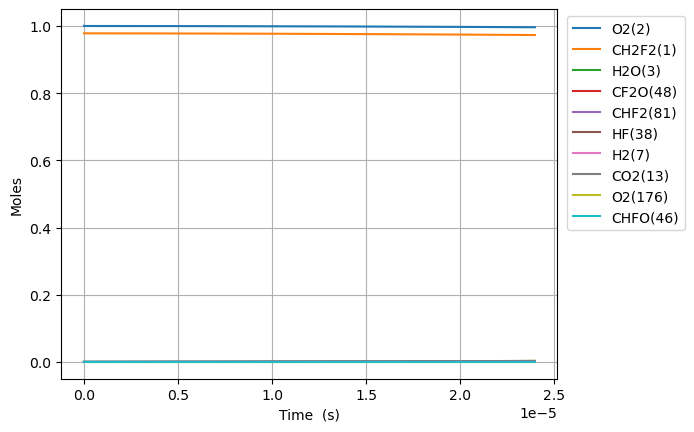

The file beside this chart, header and first rows:
Time (s), Volume (m^3), N2, Ne, CH2F2(1), O2(2), H2O(3), OH(4), CHF2(81), HF(38), HO2(10), CHF(40), FC1OO1(136), [O]C([O])F(138), H(5), CFO2(143), [O]OC(F)F(128), CO2(13), F(37), H2(7), CF2O(48), O(6), [O]C(F)F(146), O2(176)
0.0, 0.08997, 3.76, 0.0, 0.978, 1.0, 0.0, 0.0, 0.0, 0.0, 0.0, 0.0, 0.0, 0.0, 0.0, 0.0, 0.0, 0.0, 0.0, 0.0, 0.0, 0.0, 0.0, 0.0
9.812370210338244e-23, 0.08997, 3.76, 0.0, 0.978, 1, 1.0330050520125775e-53, 6.282471440983032e-39, 4.129409078046582e-22, 2.058843148934801e-21, 4.1294090780332393e-22, 2.058843148934799e-21, 2.2818461776394159e-41, 3.22738117455437e-40, 1.336413706869143e-33, 1.8310527813162312e-36, 1.2194885427187822e-37, 2.8545473257367746e-51, 4.2494363270678304e-48, 1.776547945584133e-48, 6.282403795503208e-39, 1.307585213121465e-30, 6.631781611818212e-40, 2.3979157614694677e-16
2.7474636588947084e-22, 0.08997, 3.76, 0.0, 0.978, 1, 1.2263835977494318e-52, 3.7946127503540876e-38, 1.1562345418530424e-21, 5.7647608170174446e-21, 1.1562345418493066e-21, 5.764760817017433e-21, 1.3782350913070692e-40, 1.949338229428814e-39, 3.747891154109852e-33, 1.1059558799150009e-35, 7.3657107980214096e-37, 3.388918585114692e-50, 2.568324313684133e-47, 1.0744545604235637e-47, 3.794571892484196e-38, 3.6612386139604536e-30, 4.005596093535607e-39, 6.71416413210476e-16
6.279916934616476e-22, 0.08997, 3.76, 0.0, 0.978, 1, 1.2040706886261687e-51, 1.8269426950383694e-37, 2.642821809949808e-21, 1.3176596153182728e-20, 2.64282180994127e-21, 1.3176596153182675e-20, 6.63560868476835e-40, 9.38522445557372e-39, 8.594577148096267e-33, 5.324701488067558e-35, 3.546272682226164e-36, 3.3272603628787604e-49, 1.2382332421140685e-46, 5.187495445119859e-47, 1.8269230237327183e-37, 8.368545484519837e-30, 1.928522092712846e-38, 1.5346660873336342e-15
1.3344823486060013e-21, 0.08997, 3.76, 0.0, 0.978, 1, 1.0649868884235335e-50, 7.978738730053652e-37, 5.615996346143327e-21, 2.80002668255133e-20, 5.6159963461251915e-21, 2.800026682551307e-20, 2.897944645801417e-39, 4.0987740916526483e-38, 1.8382873534089102e-32, 2.3254370322715694e-34, 1.5487504492527965e-35, 2.9429241109415335e-48, 5.42258810347115e-46, 2.2782197108984212e-46, 7.978652820293051e-37, 1.7783159501164225e-29, 8.422362646968931e-38, 3.261165435564351e-15
2.7474636588947084e-21, 0.08997, 3.76, 0.0, 0.978, 1, 8.951856499944408e-50, 3.3309663580138855e-36, 1.1562345418530316e-20, 5.764760817017445e-20, 1.1562345418493016e-20, 5.764760817017346e-20, 1.209834843563841e-38, 1.7111574987204645e-37, 3.8339163898154776e-32, 9.708241846538255e-34, 6.465728253494472e-35, 2.473705039726182e-47, 2.2762747118968502e-45, 9.617291587546215e-46, 3.3309304923793793e-36, 3.661238863655548e-29, 3.5161706105498375e-37, 6.714164131963385e-15
5.573426279472123e-21, 0.08997, 3.76, 0.0, 0.978, 1, 7.339272807053824e-49, 1.3608084440066525e-35, 2.345504356330411e-20, 1.1694229085949671e-19, 2.3455043563228582e-20, 1.1694229085949277e-19, 4.942570096133189e-38, 6.990636719092457e-37, 7.977053499460595e-32, 3.9661335664418656e-33, 2.6414609630701574e-34, 2.0280928465308628e-46, 9.401075298765469e-45, 4.01574302050312e-45, 1.360793791724207e-35, 7.427085131574793e-29, 1.436470424215641e-36, 1.3620161524511857e-14
1.1225351520626951e-20, 0.08997, 3.76, 0.0, 0.978, 1, 5.943533402666229e-48, 5.500605305242415e-35, 4.724043985285094e-20, 2.3553165623814125e-19, 4.724043985269939e-20, 2.355316562381252e-19, 1.9978658583894244e-37, 2.825727132421892e-36, 1.6870843866078681e-31, 1.6031746005755797e-32, 1.0677207545999872e-33, 1.6424021689784403e-45, 3.8823264140823007e-44, 1.6933743640627562e-44, 5.500546078370162e-35, 1.4958779430777256e-28, 5.806443126412242e-36, 2.7432156308610404e-14
2.2529202002936608e-20, 0.08997, 3.76, 0.0, 0.978, 1, 4.783872758212551e-47, 2.211769200710284e-34, 9.481123243194157e-20, 4.727103869954304e-19, 9.481123243163968e-20, 4.727103869953658e-19, 8.033330752362222e-37, 1.1362124518669066e-35, 3.7088489188625486e-31, 6.446294558732739e-32, 4.293258194180285e-33, 1.321948151353035e-44, 1.6272209276411606e-43, 7.373103607499857e-44, 2.2117453858422976e-34, 3.002217508263808e-28, 2.3347452433626725e-35, 5.5056145872813926e-14
4.513690296755592e-20, 0.08997, 3.76, 0.0, 0.978, 1, 3.838756610725939e-46, 8.870183732908296e-34, 1.8995281759011074e-19, 9.470678485100089e-19, 1.89952817589515e-19, 9.470678485097496e-19, 3.221724935296333e-36, 4.556720114780204e-35, 8.724403819095555e-31, 2.585252435621842e-31, 1.7217885565310577e-32, 1.0607801380738796e-43, 7.0565035589374506e-43, 3.409419825811093e-43, 8.870088224611005e-34, 6.01489946001833e-28, 9.363372665390182e-35, 1.1030412498524668e-13
9.035230489679455e-20, 0.08997, 3.76, 0.0, 0.978, 1, 3.0756766477375786e-45, 3.5527001565170975e-33, 3.8023598790640064e-19, 1.8957827715391655e-18, 3.8023598790524455e-19, 1.8957827715381267e-18, 1.2903704202057278e-35, 1.825064817986314e-34, 2.264361696245128e-30, 1.0354494347582604e-30, 6.896135027538822e-32, 8.499149672229571e-43, 3.251331722682313e-42, 1.7279988970295483e-42, 3.552661903361124e-33, 1.204027464905681e-27, 3.750232974743246e-34, 2.2080008314621495e-13
1.807831087552718e-19, 0.08997, 3.76, 0.0, 0.978, 1, 2.4624114613749e-44, 1.422005923056666e-32, 7.608023285387868e-19, 3.793212617597478e-18, 7.608023285366195e-19, 3.7932126175933235e-18, 5.16484450947703e-35, 7.305015523986154e-34, 6.60344566206827e-30, 4.1444961981319364e-30, 2.760251195663181e-31, 6.804487584630578e-42, 1.6416413154137721e-41, 9.81800941076048e-42, 1.421990611809052e-32, 2.409107016925151e-27, 1.5010705282865663e-33, 4.4179199921256265e-13
3.616447164722263e-19, 0.08997, 3.76, 0.0, 0.978, 1, 1.9706775463897905e-43, 5.689875941265678e-32, 1.521935009802785e-18, 7.588072309714104e-18, 1.5219350097990332e-18, 7.588072309697476e-18, 2.066610576979865e-34, 2.922957728616453e-33, 2.1502578942291422e-29, 1.6583383248773946e-29, 1.1044600176273261e-30, 5.445658090378197e-41, 9.291680549119253e-41, 6.250446997019575e-41, 5.689814676202039e-32, 4.8192841778111896e-27, 6.0062373438118766e-33, 8.837758303229031e-13
7.233679319061353e-19, 0.08997, 3.76, 0.0, 0.978, 1, 1.5768414522168285e-42, 2.2763208794162417e-31, 3.0442003723276847e-18, 1.5177791693947354e-17, 3.0442003723225144e-18, 1.517779169388083e-17, 8.267788172237846e-34, 1.1693734203720168e-32, 7.618470689679626e-29, 6.634433144538512e-29, 4.418559251634336e-30, 4.357353858142257e-40, 5.896013454676075e-40, 4.3584597155683775e-40, 2.27629636929794e-31, 9.6397107269717e-27, 2.402886036818774e-32, 1.7677434884541632e-12
1.4468143627739533e-18, 0.08997, 3.76, 0.0, 0.978, 1, 1.2615929409513926e-41, 9.106024578892923e-31, 6.088731097365092e-18, 3.035723046241385e-17, 6.08873109736409e-18, 3.0357230462147735e-17, 3.307384561938483e-33, 4.677874350537222e-32, 2.8508440838004846e-28, 2.653989242179042e-28, 1.7675675470935529e-29, 3.486214076178925e-39, 4.101728144990408e-39, 3.22994587530071e-39, 9.105926529612325e-31, 1.928085273484666e-26, 9.612326381201593e-32, 3.5356787883590015e-12
2.8937072245095894e-18, 0.08997, 3.76, 0.0, 0.978, 1, 1.0093222675365407e-40, 3.642558051188243e-30, 1.2177792547390353e-17, 6.071610799934685e-17, 1.2177792547425701e-17, 6.071610799828232e-17, 1.3230077661105402e-32, 1.8712258640063455e-31, 1.1010255936275904e-27, 1.0616388952640352e-27, 7.070557891266423e-29, 2.7891036638355574e-38, 3.0353194195040533e-38, 2.481215391435451e-38, 3.642518829217568e-30, 3.85642923888142e-26, 3.845086988541826e-31, 7.07154932273795e-12
5.7874929479808616e-18, 0.08997, 3.76, 0.0, 0.978, 1, 8.074769813235714e-40, 1.4570528666158053e-29, 2.4355915447242655e-17, 1.2143386307321286e-16, 2.4355915447462757e-17, 1.2143386306895466e-16, 5.292139595507005e-32, 7.4850556044843124e-31, 4.3254750931193676e-27, 4.2466419792319154e-27, 2.8282806979244797e-28, 2.2313358935675445e-37, 2.3298242845437436e-37, 1.9438732794799923e-37, 1.4570371769783196e-29, 7.713579424963452e-26, 1.5380660701501906e-30, 1.4143290129772946e-11
1.1575064394923406e-17, 0.08997, 3.76, 0.0, 0.978, 1, 6.45989253474735e-39, 5.828270772764488e-29, 4.871216124615435e-17, 2.428693732209449e-16, 4.8712161247192203e-17, 2.428693732039118e-16, 2.1168780617896536e-31, 2.9940525902886252e-30, 1.714464260707002e-26, 1.6986740713640106e-26, 1.1313237874078883e-27, 1.7850899000210725e-36, 1.8244857208263923e-36, 1.5386585079916702e-36, 5.828208009335932e-29, 1.542972881829341e-25, 6.152326726337979e-30, 2.8286770696951413e-11
2.3150207288808495e-17, 0.08997, 3.76, 0.0, 0.978, 1, 5.16794472399861e-38, 2.331320181212838e-28, 9.742465284080614e-17, 4.857403935164087e-16, 9.742465284527244e-17, 4.85740393448276e-16, 8.467560831981163e-31, 1.1976270406671597e-29, 6.826405168668231e-26, 6.794730844010586e-26, 4.5253181650268005e-27, 1.4280803939555075e-35, 1.4438388464710242e-35, 1.2243506595939195e-35, 2.3312950723215487e-28, 3.0869423689711303e-25, 2.4609430963089292e-29, 5.657372764374286e-11
4.6300493076578675e-17, 0.08997, 3.76, 0.0, 0.978, 1, 4.1343680934521245e-37, 9.325304555470357e-28, 1.9484963601742334e-16, 9.71482434107336e-16, 1.9484963603591833e-16, 9.714824338348046e-16, 3.387037359741096e-30, 4.79051965040425e-29, 2.7242716598749204e-25, 2.7178992485771256e-25, 1.81013186815331e-26, 1.1424677044556017e-34, 1.1487711257076986e-34, 9.768500486244514e-35, 9.325204092512315e-28, 6.177839777233421e-25, 9.843796529403701e-29, 1.1314762478706877e-10
9.260106465211903e-17, 0.08997, 3.76, 0.0, 0.978, 1, 3.307499457642373e-36, 3.730126657398931e-27, 3.8969960231991205e-16, 1.942966515289189e-15, 3.896996023951517e-16, 1.9429665141990608e-15, 1.3548201972587853e-29, 1.916209740595793e-28, 1.088450578633378e-24, 1.087161081024246e-24, 7.240536669335022e-26, 9.139755188102963e-34, 9.164968922606605e-34, 7.804278428637854e-34, 3.7300864504546e-27, 1.2371468330277022e-24, 3.937522906652642e-28, 2.2629535207273233e-10
1.8520220780319975e-16, 0.08997, 3.76, 0.0, 0.978, 1, 2.646001650741719e-35, 1.4920516852676288e-26, 7.793995347219069e-16, 3.8859346776528875e-15, 7.793995350253847e-16, 3.885934673292372e-15, 5.419312479507288e-29, 7.664839386331321e-28, 4.351286135925638e-24, 4.348647082463553e-24, 2.8962165010204818e-25, 7.311809563903338e-33, 7.321894796000256e-33, 6.239213944347259e-33, 1.4920355851116172e-26, 2.4806060387273682e-24, 1.575009594481696e-27, 4.525905386404237e-10
2.778033509542805e-16, 0.08997, 3.76, 0.0, 0.978, 1, 7.565912611659659e-35, 3.170610532246613e-26, 1.1690994669209196e-15, 5.8289028400165795e-15, 1.1690994675673844e-15, 5.828902830750484e-15, 1.1516082656960984e-28, 1.6287780206562382e-27, 9.24491042085729e-24, 9.240876768605546e-24, 6.154461203533665e-25, 2.0907209437834005e-32, 2.0928639824691245e-32, 1.7837161525447922e-32, 3.170576293899325e-26, 3.728798740000783e-24, 3.346895177542163e-27, 6.788854572047968e-10
3.7040449410536117e-16, 0.08997, 3.76, 0.0, 0.978, 1, 1.595870298407966e-34, 5.408689254970737e-26, 1.5587993989169501e-15, 7.771871002380265e-15, 1.558799400021151e-15, 7.771870986573394e-15, 1.9645149265127059e-28, 2.7785029281162664e-27, 1.5769323429067243e-23, 1.5763850135046672e-23, 1.0498787769048625e-24, 4.409936441459774e-32, 4.4135920521065685e-32, 3.7620131634831107e-32, 5.408630808304627e-26, 4.9817249373307465e-24, 5.7094086660169606e-27, 9.05180107766169e-10
5.556067804075225e-16, 0.08997, 3.76, 0.0, 0.978, 1, 4.3588173735809795e-34, 1.1198005742076815e-25, 2.3381992624326247e-15, 1.1657807327107619e-14, 2.338199264721606e-15, 1.1657807294381497e-14, 4.067301527510424e-28, 5.752534386591014e-27, 3.2645510720682986e-23, 3.263705242987868e-23, 2.1736408520507702e-24, 1.2044905406561694e-31, 1.2052473119051066e-31, 1.0274216305879615e-31, 1.1197884597198665e-25, 7.498686558925443e-24, 1.1820602016229533e-26, 1.3577687799032636e-09
7.408090667096839e-16, 0.08997, 3.76, 0.0, 0.978, 1, 9.120104847134322e-34, 1.9044876769718748e-25, 3.117599125201863e-15, 1.554374365183495e-14, 3.1175991290975965e-15, 1.5543743596176382e-14, 6.917451406788846e-28, 9.783549078414402e-27, 5.551868974249261e-23, 5.550708081545257e-23, 3.696793959500553e-24, 2.5201972634339698e-31, 2.5214841754336707e-31, 2.149586020690428e-31, 1.9044670509921276e-25, 1.0033054937761526e-23, 2.0103741720326492e-26, 1.810356466500375e-09
9.260113530118453e-16, 0.08997, 3.76, 0.0, 0.978, 1, 1.6602803676280517e-33, 2.9096270842123665e-25, 3.8969989871713485e-15, 1.942967997656225e-14, 3.896998993125947e-15, 1.9429679891528536e-14, 1.0568360045024e-27, 1.494704385409367e-26, 8.48172170173749e-23, 8.480227998297391e-23, 5.6478660264987826e-24, 4.58792300486641e-31, 4.589888811059288e-31, 3.9130819611075275e-31, 2.909595537332065e-25, 1.2586073416868708e-23, 3.071396430480703e-26, 2.2629430971639126e-09
1.296415925616168e-15, 0.08997, 3.76, 0.0, 0.978, 1, 4.3836304985032e-33, 5.595110563469944e-25, 5.455798708660826e-15, 2.7201552626016786e-14, 5.455798720117896e-15, 2.7201552462499952e-14, 2.0322836572765957e-27, 2.8742596246643403e-26, 1.6309391916439547e-22, 1.6307178235226888e-22, 1.0860646396706024e-23, 1.2113470447296056e-30, 1.2117248623578695e-30, 1.0331101576898356e-30, 5.595049743586153e-25, 1.7749232188678465e-23, 5.90618150034207e-26, 3.168113124377032e-09
1.6668204982204908e-15, 0.08997, 3.76, 0.0, 0.978, 1, 9.088364735196376e-33, 9.17596818461706e-25, 7.014598426902096e-15, 3.4973425275471203e-14, 7.014598445697906e-15, 3.497342500730401e-14, 3.3329805876195224e-27, 4.713772104178964e-26, 2.6746736574768414e-22, 2.674373083492434e-22, 1.78114324163418e-23, 2.5114258049813663e-30, 2.51204501118786e-30, 2.1418276445255955e-30, 9.17586819083283e-25, 2.298813895149919e-23, 9.686114497962808e-26, 4.073278862916258e-09
2.4076296434291366e-15, 0.08997, 3.76, 0.0, 0.978, 1, 2.730791493329779e-32, 1.9023429985774396e-24, 1.0132197853641404e-14, 5.051717057437972e-14, 1.0132197892622739e-14, 5.051717001842112e-14, 6.910046367311086e-27, 9.77246523880264e-26, 5.544934892211999e-22, 5.544454285142171e-22, 3.6926288536590875e-23, 7.546108613547324e-30, 7.547389606550002e-30, 6.435331595077774e-30, 1.9023221569316877e-24, 3.369316467663246e-23, 2.0081013488718882e-25, 5.883597475885797e-09
3.8892479338464284e-15, 0.08997, 3.76, 0.0, 0.978, 1, 1.1740558102017034e-31, 4.946126618827296e-24, 1.6367396668147645e-14, 8.160466117219546e-14, 1.6367396769532004e-14, 8.160465972669367e-14, 1.796722833301649e-26, 2.5408419175106766e-25, 1.4416602033529154e-21, 1.4415674874626595e-21, 9.600897313067052e-23, 3.244315220633166e-29, 3.2446457634892614e-29, 2.766665105321042e-29, 4.946071820983476e-24, 5.601205885286785e-23, 5.2210775606416795e-25, 9.504183246464304e-09
6.852484514681011e-15, 0.08997, 3.76, 0.0, 0.978, 1, 6.6112563720293e-31, 1.5330831765164802e-23, 2.883779414127374e-14, 1.437796423678218e-13, 2.8837794455591305e-14, 1.4377963788740266e-13, 5.569684372370395e-26, 7.875391503603668e-25, 4.4684411031144974e-21, 4.4682244821501195e-21, 2.975855349703883e-22, 1.826912981751506e-28, 1.827012477733509e-28, 1.5579070891856936e-28, 1.533065801385383e-23, 1.0428519642697698e-22, 1.618291414788784e-24, 1.674514897331812e-08
1.2778957676350176e-14, 0.08997, 3.76, 0.0, 0.978, 1, 4.390126752811743e-30, 5.328884440585625e-23, 5.3778588463995584e-14, 2.681296047590538e-13, 5.37785895566875e-14, 2.681295891854806e-13, 1.936423730372898e-25, 2.7373518653891843e-24, 1.5531787725152994e-20, 1.5531184909529314e-20, 1.0343830575706795e-21, 1.2131375122898932e-27, 1.2131680935359922e-27, 1.0344939919149653e-27, 5.328821299183902e-23, 2.1537292152804103e-22, 5.6249596547191584e-24, 3.122625721395251e-08
2.4631903999688507e-14, 0.08997, 3.76, 0.0, 0.978, 1, 3.191469445702782e-29, 1.979597726310063e-22, 1.036601746154362e-13, 5.168295295414354e-13, 1.0366017867490534e-13, 5.168294716882898e-13, 7.196812798784414e-25, 1.0168267228923154e-23, 5.769760531929409e-20, 5.769567653017497e-20, 3.842554427740904e-21, 8.819051431082453e-27, 8.819106359334391e-27, 7.520327039316716e-27, 1.9795722210611601e-22, 4.957146703160141e-22, 2.0895087139241742e-23, 6.018518119182697e-08
3.648485032302684e-14, 0.08997, 3.76, 0.0, 0.978, 1, 9.859744604567639e-29, 4.343045912524022e-22, 1.535417574416924e-13, 7.65529454323707e-13, 1.5354176634797323e-13, 7.655293273999735e-13, 1.5795153453210528e-24, 2.2307151970355066e-23, 1.2658224815807396e-19, 1.265782552226877e-19, 8.430160056927722e-21, 2.724555347457029e-26, 2.7245520742967044e-26, 2.323322783450749e-26, 4.342986203289344e-22, 8.536121706846507e-22, 4.5840401680624734e-23, 8.913971561859739e-08
6.019074296970349e-14, 0.08997, 3.76, 0.0, 0.978, 1, 4.430315537148523e-28, 1.1820210855350258e-21, 2.5330491311980577e-13, 1.2629293038879203e-12, 2.5330493735978674e-13, 1.2629289584499932e-12, 4.302566041815144e-24, 6.070568217969076e-23, 3.4450795671995385e-19, 3.4449762051729105e-19, 2.2943667856439312e-20, 1.2242255388699515e-25, 1.2242091165594785e-25, 1.0439373805755683e-25, 1.182002540207144e-21, 1.802079613617955e-21, 1.2475256120497354e-22, 1.4703561923944059e-07
8.389663561638015e-14, 0.08997, 3.76, 0.0, 0.978, 1, 1.1660047913069732e-27, 2.29644545748014e-21, 3.5306805549991654e-13, 1.7603291534516938e-12, 3.530681025936732e-13, 1.7603284823355737e-12, 8.365531926987741e-24, 1.1792862944464214e-22, 6.693088470232674e-19, 6.692892137805074e-19, 4.457489831121362e-20, 3.221993128438787e-25, 3.2219242946969482e-25, 2.7474972134628726e-25, 2.2964054163784088e-21, 3.060782379542807e-21, 2.423559151884511e-22, 2.049139727639515e-07
1.076025282630568e-13, 0.08997, 3.76, 0.0, 0.978, 1, 2.4074043232049544e-27, 3.777585485450702e-21, 4.5283118458374797e-13, 2.257729003015027e-12, 4.5283126205131704e-13, 2.2577278990567495e-12, 1.3771396739008747e-23, 1.9397129298426152e-22, 1.1009848481706808e-18, 1.1009529634340475e-18, 7.332384264037001e-20, 6.65228633848005e-25, 6.652098269820151e-25, 5.672615896384587e-25, 3.777513187844128e-21, 4.629728244933009e-21, 3.9864444380605885e-22, 2.627747813008519e-07
1.3130842090973346e-13, 0.08997, 3.76, 0.0, 0.978, 1, 4.31097770522189e-27, 5.625449163866623e-21, 5.5259430037307e-13, 2.7551288525779204e-12, 5.525944157344481e-13, 2.7551272086135547e-12, 2.0523225775282105e-23, 2.8882884361076406e-22, 1.639535887764397e-18, 1.6394887963812733e-18, 1.0919049185137163e-19, 1.1912291785178937e-24, 1.1911877396813532e-24, 1.0157986444553136e-24, 5.625331958038967e-21, 6.5089252020205866e-21, 5.936119623064577e-22, 3.206180500982203e-07
1.7872020620308677e-13, 0.08997, 3.76, 0.0, 0.978, 1, 1.0636371085539654e-26, 1.0421377045048745e-20, 7.521204920747302e-13, 3.749928551702387e-12, 7.521207057835686e-13, 3.749925506234186e-12, 3.8076110629588344e-23, 5.349707500575134e-22, 3.0372628151975774e-18, 3.037176442483814e-18, 2.02276871704143e-19, 2.9390593571335127e-24, 2.9389205441556955e-24, 2.5062275260892087e-24, 1.0421125067904074e-20, 1.1198101955802967e-20, 1.0995610976029496e-21, 4.362519878781324e-07
2.2613199149644008e-13, 0.08997, 3.76, 0.0, 0.978, 1, 2.129240523460814e-26, 1.6684293072053976e-20, 9.516466306190512e-13, 4.744728250825093e-12, 9.516469727548688e-13, 4.7447233751977494e-12, 6.104869971944401e-23, 8.563157299582484e-22, 4.8624890515615605e-18, 4.862351568751601e-18, 3.238339660222285e-19, 5.883490480383981e-24, 5.883143079370524e-24, 5.017034560224097e-24, 1.6683833570287064e-20, 1.7128376593493932e-20, 1.7601538520804844e-21, 5.518158280686744e-07
2.735437767897934e-13, 0.08997, 3.76, 0.0, 0.978, 1, 3.7489753535952994e-26, 2.4414264576264267e-20, 1.1511727160209221e-12, 5.73952794994604e-12, 1.1511732166629016e-12, 5.739520815504538e-12, 8.946678152776447e-23, 1.2528231554299114e-21, 7.115213988989833e-18, 7.115013561465106e-18, 4.738616992044227e-19, 1.035901237585303e-23, 1.0358279377177017e-23, 8.833449325466318e-24, 2.4413508839383343e-20, 2.4299816426852316e-20, 2.5753381740899884e-21, 6.673096148145428e-07
3.683673473765e-13, 0.08997, 3.76, 0.0, 0.978, 1, 9.121944679409147e-26, 4.427563600078312e-20, 1.5502247274551707e-12, 7.729127348182653e-12, 1.5502256353457115e-12, 7.729114410148939e-12, 1.6273964883265768e-22, 2.2711674450106057e-21, 1.2903157603374574e-17, 1.290279575993404e-17, 8.5932878813652525e-19, 2.520478774174378e-23, 2.5202355467492108e-23, 2.1492895699036234e-23, 4.427395943194647e-20, 4.2366453586906e-20, 4.669279137979839e-21, 8.980871995057682e-07
4.631909179632066e-13, 0.08997, 3.76, 0.0, 0.978, 1, 1.8120341662953173e-25, 7.000601281978365e-20, 1.9492765264926122e-12, 9.71872674641223e-12, 1.949277961944528e-12, 9.718706290169669e-12, 2.580941687847978e-22, 3.589689389683529e-21, 2.0401088952760007e-17, 2.0400518287314826e-17, 1.3586775531996645e-18, 5.006705085433974e-23, 5.0060960556316674e-23, 4.269370535726784e-23, 7.000287440816631e-20, 6.539853478139705e-20, 7.380981193315355e-21, 1.1285850833019186e-06
6.5283805913662e-13, 0.08997, 3.76, 0.0, 0.978, 1, 5.071569796264599e-25, 1.3907585229318793e-19, 2.747379487833092e-12, 1.3697925542850272e-11, 2.747382339335853e-12, 1.3697884906349156e-11, 5.158383399520279e-22, 7.12602138011943e-21, 4.052689618933643e-17, 4.052576548482149e-17, 2.6990177897911304e-18, 1.4012226957573315e-22, 1.4009789102440239e-22, 1.194865299344918e-22, 1.3906767357757668e-19, 1.2636109829139294e-19, 1.4656071792823136e-20, 1.5887431001244622e-06
8.424852003100332e-13, 0.08997, 3.76, 0.0, 0.978, 1, 1.0899598367811256e-24, 2.316279311426651e-19, 3.5454816009554813e-12, 1.7677124339260184e-11, 3.5454863497292635e-12, 1.767705666406111e-11, 8.642816971434717e-22, 1.185932615775905e-20, 6.749259829106469e-17, 6.749071739362591e-17, 4.494877756026094e-18, 3.0113087785852995e-22, 3.0106344813402983e-22, 2.567834618681999e-22, 2.316110635867747e-19, 2.0719165381689063e-19, 2.4397411250512196e-20, 2.047786372261479e-06
1e-12, 0.08997, 3.76, 0.0, 0.978, 1, 1.8227938404487038e-24, 3.263530000981047e-19, 4.2083588346339636e-12, 2.0982118537753693e-11, 4.2083655250311106e-12, 2.0982023191275212e-11, 1.2237683456626533e-21, 1.6698819928723673e-20, 9.50891381884334e-17, 9.508648940094885e-17, 6.332746296228547e-18, 5.035752804421685e-22, 5.034399402185377e-22, 4.29413951449189e-22, 3.2632542676735008e-19, 2.894336326343824e-19, 3.4360820160373224e-20, 2.4282074094090064e-06
1.2217794826568597e-12, 0.08997, 3.76, 0.0, 0.978, 1, 3.324570052203434e-24, 4.871953962080194e-19, 5.1416832861833416e-12, 2.5635521931995674e-11, 5.141693273076747e-12, 2.5635379604154692e-11, 1.83957228135122e-21, 2.4906918863701558e-20, 1.4194353760700546e-16, 1.4193958447895044e-16, 9.453138283724321e-18, 9.184134197837046e-22, 9.181112689789763e-22, 7.831590267728969e-22, 4.871462154176634e-19, 4.2847332475575516e-19, 5.126607232648173e-20, 2.962539464407948e-06
1.6010737650036862e-12, 0.08997, 3.76, 0.0, 0.978, 1, 7.482209256870376e-24, 8.367415967502725e-19, 6.737881589439154e-12, 3.3593919524618874e-11, 6.737898739084007e-12, 3.359367511059485e-11, 3.196561062007289e-21, 4.2712624592053374e-20, 2.437536079544889e-16, 2.437468178565059e-16, 1.623342195121176e-17, 2.066773006756286e-21, 2.0658877201820783e-21, 1.762400109055775e-21, 8.36633509902614e-19, 7.292767252904318e-19, 8.796145482411621e-20, 3.87286588775806e-06
1.9803680473505127e-12, 0.08997, 3.76, 0.0, 0.978, 1, 1.4160271586639286e-23, 1.2802997232490576e-18, 8.334076517952423e-12, 4.1552317117130017e-11, 8.334102754814579e-12, 4.1551943183525643e-11, 4.9477920675785485e-21, 6.525668086255671e-20, 3.7292251064504914e-16, 3.729121161613728e-16, 2.4835691605012703e-17, 3.91106949746404e-21, 3.909013816023648e-21, 3.3350877348550255e-21, 1.2800980644830183e-18, 1.1096350342640302e-18, 1.3445811350702405e-19, 4.778787068549849e-06
2.359662329697339e-12, 0.08997, 3.76, 0.0, 0.978, 1, 2.395637831223835e-23, 1.8179029679162665e-18, 9.930268078917859e-12, 4.951071470952941e-11, 9.930305327297175e-12, 4.9510183823090807e-11, 7.105756134492003e-21, 9.251940890317498e-20, 5.29449947257865e-16, 5.294351783631903e-16, 3.5259910124549387e-17, 6.616163945555683e-21, 6.612045168162855e-21, 5.6418039632815614e-21, 1.8175649313716997e-18, 1.569581431634266e-18, 1.9073067023690717e-19, 5.680324327176121e-06
2.7389566120441657e-12, 0.08997, 3.76, 0.0, 0.978, 1, 3.746837051424933e-23, 2.449584524336199e-18, 1.152645627949565e-11, 5.746911230181743e-11, 1.1526506463525955e-11, 5.746839702943368e-11, 9.682891283080892e-21, 1.2448121305852037e-19, 7.133356196392994e-16, 7.133157037651956e-16, 4.7506040422148614e-17, 1.0346916898804549e-20, 1.0339470662173969e-20, 8.823130435638228e-21, 2.449059097803292e-18, 2.109149098120279e-18, 2.567538137052133e-19, 6.577498879043671e-06
3.497545176737819e-12, 0.08997, 3.76, 0.0, 0.978, 1, 7.803238103621595e-23, 3.995315351782398e-18, 1.471882262796843e-11, 7.338590748606115e-11, 1.471890445503792e-11, 7.338474114302426e-11, 1.6144180711556867e-20, 2.0242405452838287e-19, 1.1631804803408244e-15, 1.163147942939925e-15, 7.746388815493056e-17, 2.154483146443849e-20, 2.1525140619673415e-20, 1.8371933023243717e-20, 3.994228974124615e-18, 3.4272809634908728e-18, 4.179509283302649e-19, 8.358844235451365e-06
4.256133741431472e-12, 0.08997, 3.76, 0.0, 0.978, 1, 1.4063928581659388e-22, 5.917757776307937e-18, 1.7911175619976515e-11, 8.930270266986543e-11, 1.7911296784627354e-11, 8.930097552543703e-11, 2.4430128740742295e-20, 2.9893007002409413e-19, 1.722454712757354e-15, 1.7224064346528732e-15, 1.1470893874913648e-16, 3.882366432023795e-20, 3.87805956038743e-20, 3.3106120524103455e-20, 5.915806311567287e-18, 5.064296086240692e-18, 6.178482828331024e-19, 1.0122990805403637e-05
5.014722306125125e-12, 0.08997, 3.76, 0.0, 0.978, 1, 2.3007946145925076e-22, 8.21717738525703e-18, 2.1103515311589586e-11, 1.0521949785323559e-10, 2.1103683507034622e-11, 1.0521710017780605e-10, 3.4638380966648017e-20, 4.1384541911727296e-19, 2.3911559410330705e-15, 2.3910887850471914e-15, 1.5924089666349807e-16, 6.350223628492154e-20, 6.341933213472223e-20, 5.4150292313750596e-20, 8.213988707959945e-18, 7.020459929402872e-18, 8.562457515741756e-19, 1.1870104626003324e-05
5.773310870818778e-12, 0.08997, 3.76, 0.0, 0.978, 1, 3.5114664154989753e-22, 1.0893839782084957e-17, 2.4295841758352574e-11, 1.21136293036178e-10, 2.4296064676474824e-11, 1.2113311510125983e-10, 4.686577626288415e-20, 5.470175309057696e-19, 3.1692817933376837e-15, 3.1691926053140763e-15, 2.1105946685782452e-16, 9.689933804268577e-20, 9.675378361904617e-20, 8.262902225061151e-20, 1.0888972757183683e-17, 9.296037962872797e-18, 1.132944240808005e-18, 1.3600350138055045e-05
7.290488000206085e-12, 0.08997, 3.76, 0.0, 0.978, 1, 7.073537697891715e-22, 1.737995543326132e-17, 3.068045513692558e-11, 1.5296988340081011e-10, 3.068081057072946e-11, 1.5296481576590897e-10, 7.776137270453809e-20, 8.67528020380659e-19, 5.053797902319526e-15, 5.05365512490733e-15, 3.365552663808231e-16, 1.9512415190876401e-19, 1.947542643339312e-19, 1.663883319235034e-19, 1.7370127211546404e-17, 1.4806498514923933e-17, 1.800453020848532e-18, 1.701088614426722e-05
8.80766512959339e-12, 0.08997, 3.76, 0.0, 0.978, 1, 1.247677908704449e-21, 2.537822987573584e-17, 3.7065016189734843e-11, 1.8480347376383334e-10, 3.706553489078191e-11, 1.847960775283055e-10, 1.178757225298553e-19, 1.2592660028837316e-18, 7.375984143311647e-15, 7.375774981497581e-15, 4.911939868042013e-16, 3.4404785809433345e-19, 3.432602673446427e-19, 2.9338015473813356e-19, 2.536082250708864e-17, 2.1597801638197133e-17, 2.618802338673099e-18, 2.035588295741712e-05
1e-11, 0.08997, 3.76, 0.0, 0.978, 1, 1.826587627912448e-21, 3.272654967392196e-17, 4.2082544689796834e-11, 2.0982118534361024e-10, 4.208321327417451e-11, 2.0981165108741864e-10, 1.5635728091556366e-19, 1.616346577006576e-18, 9.508093711262679e-15, 9.507823334230263e-15, 6.331727871787877e-16, 5.035385694724217e-19, 5.0223019925720605e-19, 4.293828000967636e-19, 3.2700965894670374e-17, 2.7835245640370954e-17, 3.3667739796945732e-18, 2.293951269949145e-05
1.0324842258980697e-11, 0.08997, 3.76, 0.0, 0.978, 1, 2.0105903263227884e-21, 3.489078850290709e-17, 4.344952534270231e-11, 2.1663706412533565e-10, 4.3450238051897335e-11, 2.1662690039728637e-10, 1.6795508431315874e-19, 1.7210556858128463e-18, 1.0135821680767542e-14, 1.0135533240092235e-14, 6.74973285294955e-16, 5.542197538311855e-19, 5.527330261472907e-19, 4.726002101808994e-19, 3.486259566382146e-17, 2.9672071333369514e-17, 3.586436150710111e-18, 2.363660001738856e-05
... 614 more rows
